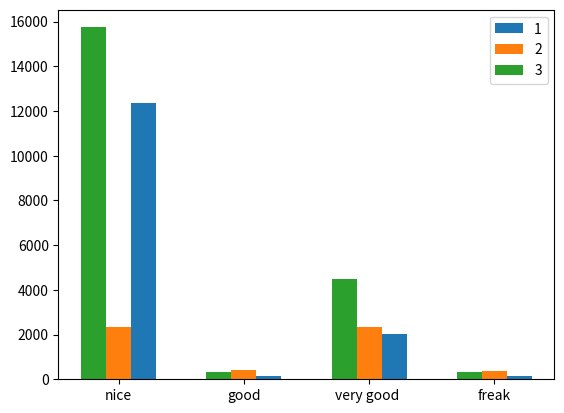

Write Python code to recreate this figure.
import matplotlib.pyplot as plt

#a = ['f','s','fu','woc']#be nice <_<

#b = [2,5,7,3]

#plt.figure(figsize=(10,10),dpi=80)

#plt.bar(a,b,width=0.3)
#plt.xticks(a,a,rotation=45)

#plt.savefig('./picture.png')

#绘制横着的条形图
#a = ['f','s','fu','woc']#be nice <_<

#b = [2,5,7,3]

#plt.figure(figsize=(10,10),dpi=80)
#plt.barh(a,b)
#plt.yticks(a,a,rotation=45)
#plt.grid()

#绘制多个条形图
a = ['nice','good','very good ','freak']
b_1 = [15746,312,4497,319]
b_2 = [12357,156,2045,168]
b_3 = [2358,399,2358,362]

x_1 = list(range(len(a)))
x_2 = [i+0.2 for i in x_1]
x_3 = [i-0.2 for i in x_1]


plt.bar(x_2,b_2,width=0.2,label='1')
plt.bar(a,b_3,width=0.2,label='2')
plt.bar(x_3,b_1,width=0.2,label='3')

plt.xticks(x_1,a)#手动设置即可,a即为标识

plt.legend()#图标

plt.show()
